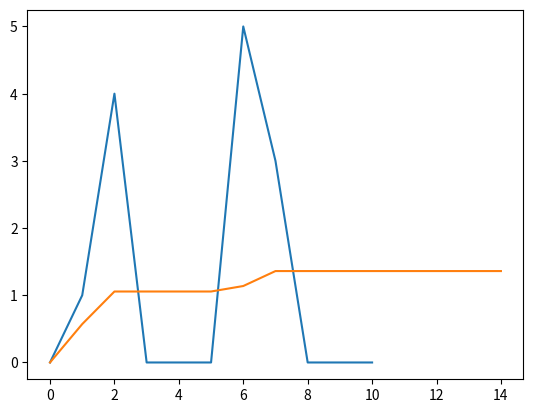

The matplotlib source for this figure:
import numpy as np
import pandas as pd
from scipy.optimize import minimize
import matplotlib.pyplot as plt

def fit_croston(
                    input_endog,
                    forecast_length,
                    croston_variant = 'original'
                ):
        """

        :param input_endog: numpy array of intermittent demand time series
        :param forecast_length: forecast horizon
        :param croston_variant: croston model type
        :return: dictionary of model parameters, in-sample forecast, and out-of-sample forecast
        """
        
        input_series = np.asarray(input_endog)
        epsilon = 1e-7
        input_length = len(input_series)
        nzd = np.where(input_series != 0)[0]
        
        if list(nzd) != [0]:
                
                try:
                    w_opt = _croston_opt(
                                            input_series = input_series,
                                            input_series_length = input_length,
                                            croston_variant = croston_variant,
                                            epsilon = epsilon,                                            
                                            w = None,
                                            nop = 1
                                        )
                    
                    croston_training_result = _croston(
                                                            input_series = input_series, 
                                                            input_series_length = input_length,
                                                            croston_variant = croston_variant,
                                                            w = w_opt, 
                                                            h = forecast_length,
                                                            epsilon = epsilon,
                                                      )
                    croston_model = croston_training_result['model']
                    croston_fittedvalues = croston_training_result['in_sample_forecast']
                    
                    croston_forecast = croston_training_result['out_of_sample_forecast']

                except Exception as e:
                    
                    croston_model = None
                    croston_fittedvalues = None
                    croston_forecast = None
                    print(str(e))
        
        else:
            
            croston_model = None
            croston_fittedvalues = None
            croston_forecast = None        
        
        
        return {
                    'croston_model':            croston_model,
                    'croston_fittedvalues':     croston_fittedvalues,
                    'croston_forecast':         croston_forecast
                }

def _croston(
                 input_series, 
                 input_series_length,
                 croston_variant,
                 w, 
                 h,                  
                 epsilon
             ):
    
    # Croston decomposition
    nzd = np.where(input_series != 0)[0] # find location of non-zero demand
    
    k = len(nzd)
    z = input_series[nzd] # demand
    
    x = np.concatenate([[nzd[0]], np.diff(nzd)]) # intervals

    # initialize
    
    init = [z[0], np.mean(x)]
    
    zfit = np.array([None] * k)
    xfit = np.array([None] * k)

    # assign initial values and prameters
    
    zfit[0] = init[0]
    xfit[0] = init[1]

    if len(w) == 1:
        a_demand = w[0]
        a_interval = w[0]
    
    else:
        a_demand = w[0]
        a_interval = w[1]
    
    # compute croston variant correction factors
    #   sba: syntetos-boylan approximation
    #   sbj: shale-boylan-johnston
    #   tsb: teunter-syntetos-babai        
    
    if croston_variant == 'sba':
        correction_factor = 1 - (a_interval / 2)
    
    elif croston_variant == 'sbj':
        correction_factor = (1 - a_interval / (2 - a_interval + epsilon))
        
    else:
        correction_factor = 1
    
    # fit model
    
    for i in range(1,k):
        zfit[i] = zfit[i-1] + a_demand * (z[i] - zfit[i-1]) # demand
        xfit[i] = xfit[i-1] + a_interval * (x[i] - xfit[i-1]) # interval
        
    cc = correction_factor * zfit / (xfit + epsilon)
    
    croston_model = {
                        'a_demand':             a_demand,
                        'a_interval':           a_interval,
                        'demand_series':        pd.Series(zfit),
                        'interval_series':      pd.Series(xfit),
                        'demand_process':       pd.Series(cc),
                        'correction_factor':    correction_factor
                    }
    
    # calculate in-sample demand rate
    
    frc_in = np.zeros(input_series_length)
    tv = np.concatenate([nzd, [input_series_length]]) # Time vector used to create frc_in forecasts
    
    for i in range(k):
        frc_in[tv[i]:min(tv[i+1], input_series_length)] = cc[i]

    # forecast out_of_sample demand rate
    
    # croston 中的weight符合指数分布，因此并越到后面，weight下降越快。
    # 因此， croston的最后一个值，基本上是等于最后一个fitted value。
    if h > 0:
        frc_out = np.array([cc[k-1]] * h)
    else:
        frc_out = None
    
    return_dictionary = {
                            'model':                    croston_model,
                            'in_sample_forecast':       frc_in,
                            'out_of_sample_forecast':   frc_out
                        }
    
    return return_dictionary

def _croston_opt(
                    input_series, 
                    input_series_length, 
                    croston_variant,
                    epsilon,
                    w = None,
                    nop = 1
                ):
    
    p0 = np.array([0.1] * nop)
            
    wopt = minimize(
                        fun = _croston_cost, 
                        x0 = p0, 
                        method='Nelder-Mead',
                        args=(input_series, input_series_length, croston_variant, epsilon)
                    )
    
    constrained_wopt = np.minimum([1], np.maximum([0], wopt.x))   
    
    return constrained_wopt
    

def _croston_cost(
                    p0,
                    input_series,
                    input_series_length,
                    croston_variant,
                    epsilon
                ):
    
    # cost function for croston and variants
    
    frc_in = _croston(
                            input_series = input_series,
                            input_series_length = input_series_length,
                            croston_variant = croston_variant,
                            w=p0,
                            h=0,
                            epsilon = epsilon
                        )['in_sample_forecast']
        
    E = input_series - frc_in
    E = E[E != np.array(None)]
    E = np.mean(E ** 2)

    print(E)

    return E

a = np.zeros(7)
val = [1.0,4.0,5.0,3.0]
idxs = [1,2-1,6-2,7-3]

ts = np.insert(a, idxs, val)

fit_pred = fit_croston(ts, 4, 'original') # croston's method

# fit_pred = fit_croston(ts, 4, 'sba') # Syntetos-Boylan approximation
# fit_pred = fit_croston(ts, 4, 'sbj') # Shale-Boylan-Johnston


yhat = np.concatenate([fit_pred['croston_fittedvalues'], fit_pred['croston_forecast']])

print(ts)
print(yhat)

plt.plot(ts)
plt.plot(yhat)

plt.show()